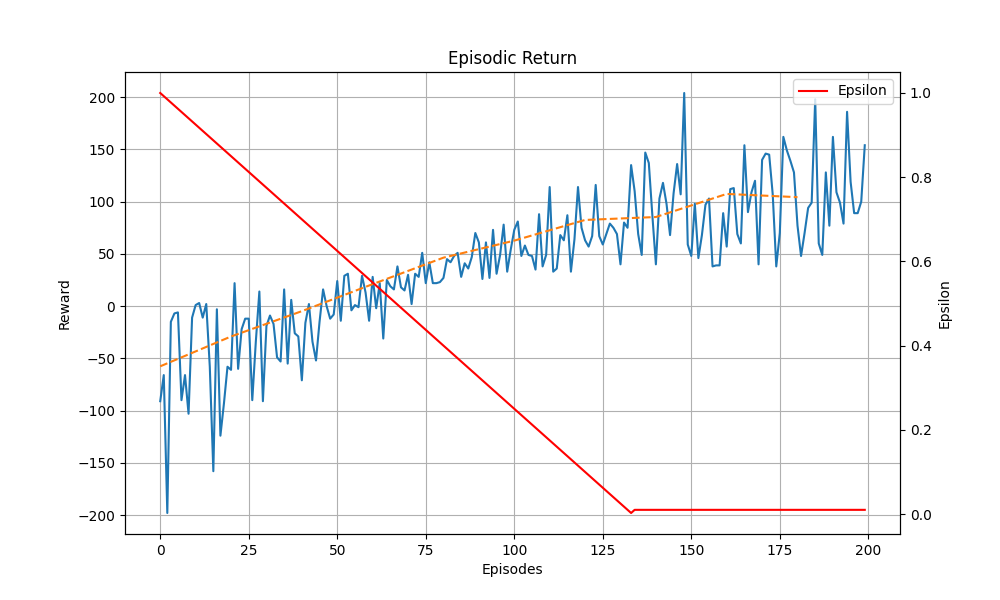

Data behind this chart, as committed beside it:
Episodes, Episodic Return, Epsilon
1, -91, 1.0
2, -66, 0.9925
3, -198, 0.985
4, -15, 0.9775
5, -7, 0.97
6, -6, 0.9625
7, -90, 0.955
8, -66, 0.9475
9, -103, 0.94
10, -11, 0.9325
11, 1, 0.925
12, 3, 0.9175
13, -11, 0.91
14, 2, 0.9025
15, -58, 0.895
16, -158, 0.8875
17, -3, 0.88
18, -124, 0.8725
19, -93, 0.865
20, -58, 0.8575
21, -61, 0.85
22, 22, 0.8425
23, -60, 0.835
24, -22, 0.8275
25, -12, 0.82
26, -12, 0.8125
27, -90, 0.805
28, -34, 0.7975
29, 14, 0.79
30, -91, 0.7825
31, -19, 0.775
32, -9, 0.7675
33, -17, 0.76
34, -49, 0.7525
35, -53, 0.745
36, 16, 0.7375
37, -55, 0.73
38, 6, 0.7225
39, -26, 0.715
40, -29, 0.7075
41, -71, 0.7
42, -16, 0.6925
43, 2, 0.685
44, -34, 0.6775
45, -52, 0.67
46, -15, 0.6625
47, 16, 0.655
48, 0, 0.6475
49, -12, 0.64
50, -8, 0.6325
51, 24, 0.625
52, -14, 0.6175
53, 29, 0.61
54, 31, 0.6025
55, -4, 0.595
56, 1, 0.5875
57, -1, 0.58
58, 29, 0.5725
59, 13, 0.565
60, -14, 0.5575
... 140 more rows
